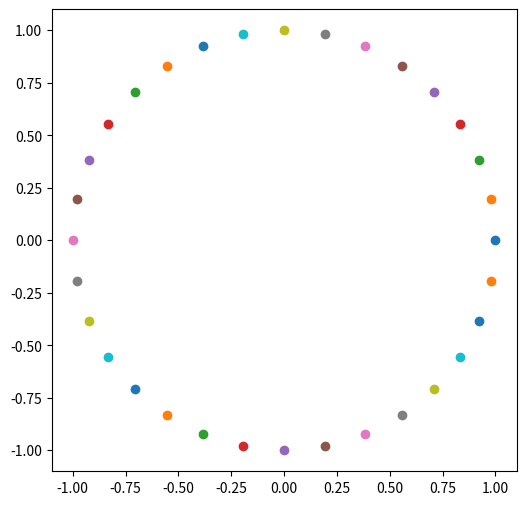

Write Python code to recreate this figure.
import numpy as np
import matplotlib.pyplot as plt


def get_poligon(n = 8, R0 = 1.0):
    alpha = np.pi*(n-2)/n   # The internal angle of each vertice
    angle = np.pi - alpha   # The minimum invariant rotation angle 
    x,y = np.zeros(n), np.zeros(n)
    for i in range(n):
        theta = i * angle
        x[i] = R0* np.cos(theta)
        y[i] = R0* np.sin(theta)
    return x,y

def plot_poligon(x,y):
    fig, ax = plt.subplots(1,1,figsize=(6,6))
    for i in range(x.shape[0]):
        ax.scatter(x[i], y[i])
    plt.show()



if __name__ == '__main__':

    x,y = get_poligon(n=32)
    plot_poligon(x,y)